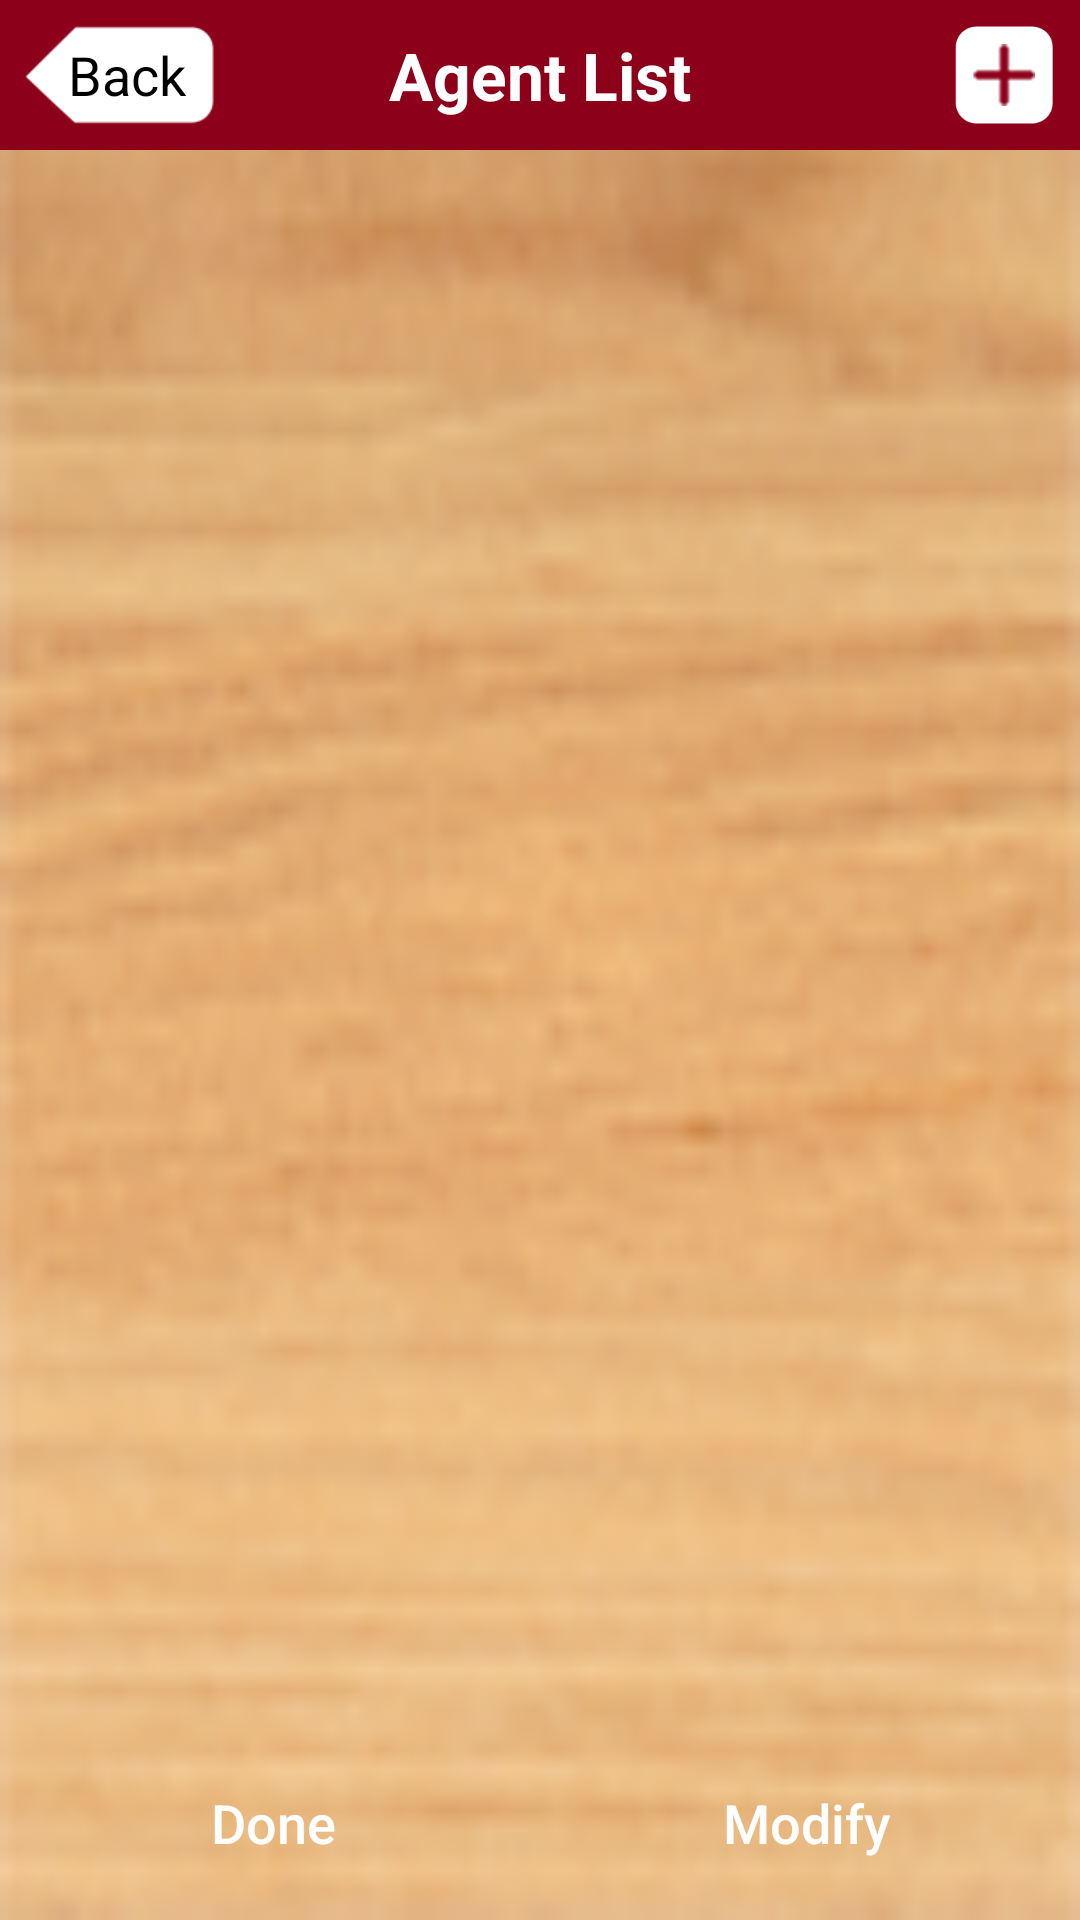

Layout XML and referenced resources for this Android screen:
<!-- AndroidManifest.xml: activity theme AppTheme.NoActionBar -->
<!-- res/layout/activity_agent_assign_property.xml -->
<?xml version="1.0" encoding="utf-8"?>
<LinearLayout xmlns:android="http://schemas.android.com/apk/res/android"
    xmlns:tools="http://schemas.android.com/tools"
    android:layout_width="match_parent"
    android:layout_height="match_parent"
    android:orientation="vertical"
    tools:context="com.homeinspection.LoginActivity">

    <LinearLayout
        android:layout_width="match_parent"
        android:layout_height="match_parent"
        android:background="@drawable/ic_background"
        android:orientation="vertical">

        <LinearLayout
            android:layout_width="match_parent"
            android:layout_height="50dp"
            android:background="@color/colorPrimary">

            <FrameLayout
                android:id="@+id/flBack"
                android:layout_width="80dp"
                android:layout_height="match_parent">

                <ImageView
                    android:layout_width="match_parent"
                    android:layout_height="match_parent"
                    android:padding="7dp"
                    android:scaleType="centerCrop"
                    android:src="@drawable/ic_back_background" />

                <TextView
                    android:layout_width="match_parent"
                    android:layout_height="match_parent"
                    android:gravity="center"
                    android:paddingLeft="5dp"
                    android:text="Back"
                    android:textColor="#000000"
                    android:textSize="18sp" />

            </FrameLayout>

            <TextView
                android:layout_width="match_parent"
                android:layout_height="match_parent"
                android:layout_marginRight="30dp"
                android:layout_weight="1"
                android:gravity="center"
                android:text="Agent List"
                android:textColor="#ffffff"
                android:textSize="22sp"
                android:textStyle="bold" />

            <ImageView
                android:id="@+id/imvAddAgent"
                android:layout_width="50dp"
                android:layout_height="match_parent"
                android:padding="7dp"
                android:scaleType="centerCrop"
                android:src="@drawable/ic_plus" />
        </LinearLayout>


        <ListView
            android:id="@+id/lsvAgentList"
            android:layout_width="match_parent"
            android:layout_height="match_parent"
            android:layout_weight="1" />

        <LinearLayout
            android:layout_width="match_parent"
            android:layout_height="50dp"
            android:layout_marginBottom="5dp"
            android:layout_marginLeft="5dp"
            android:layout_marginRight="5dp"
            android:layout_marginTop="10dp"
            android:orientation="horizontal">

            <Button
                android:id="@+id/btnDone"
                android:layout_width="match_parent"
                android:layout_height="45dp"
                android:layout_weight="1" android:layout_marginRight="2.5dp"
                android:background="@drawable/style_button_background"
                android:text="Done"
                android:textAllCaps="false"
                android:textColor="#ffffff"
                android:textSize="18sp" />

            <Button
                android:id="@+id/btnModify"
                android:layout_width="match_parent"
                android:layout_height="45dp" android:layout_marginLeft="2.5dp"
                android:layout_weight="1"
                android:background="@drawable/style_button_background"
                android:text="Modify"
                android:textAllCaps="false"
                android:textColor="#ffffff"
                android:textSize="18sp" />
        </LinearLayout>
    </LinearLayout>
</LinearLayout>
<!-- resources referenced by this layout -->
<resources>
  <color name="colorPrimary">#8c001a</color>
  <!-- drawable ic_back_background: png bitmap (drawable-mdpi, 1930 bytes) -->
  <!-- drawable ic_background: png bitmap (drawable-mdpi, 17144 bytes) -->
  <!-- drawable ic_plus: png bitmap (drawable-mdpi, 4111 bytes) -->
  <style name="AppTheme.NoActionBar">
          <item name="windowActionBar">false</item>
          <item name="windowNoTitle">true</item>
          <item name="android:actionMenuTextColor">@color/colorPrimary</item>
      </style>
</resources>
